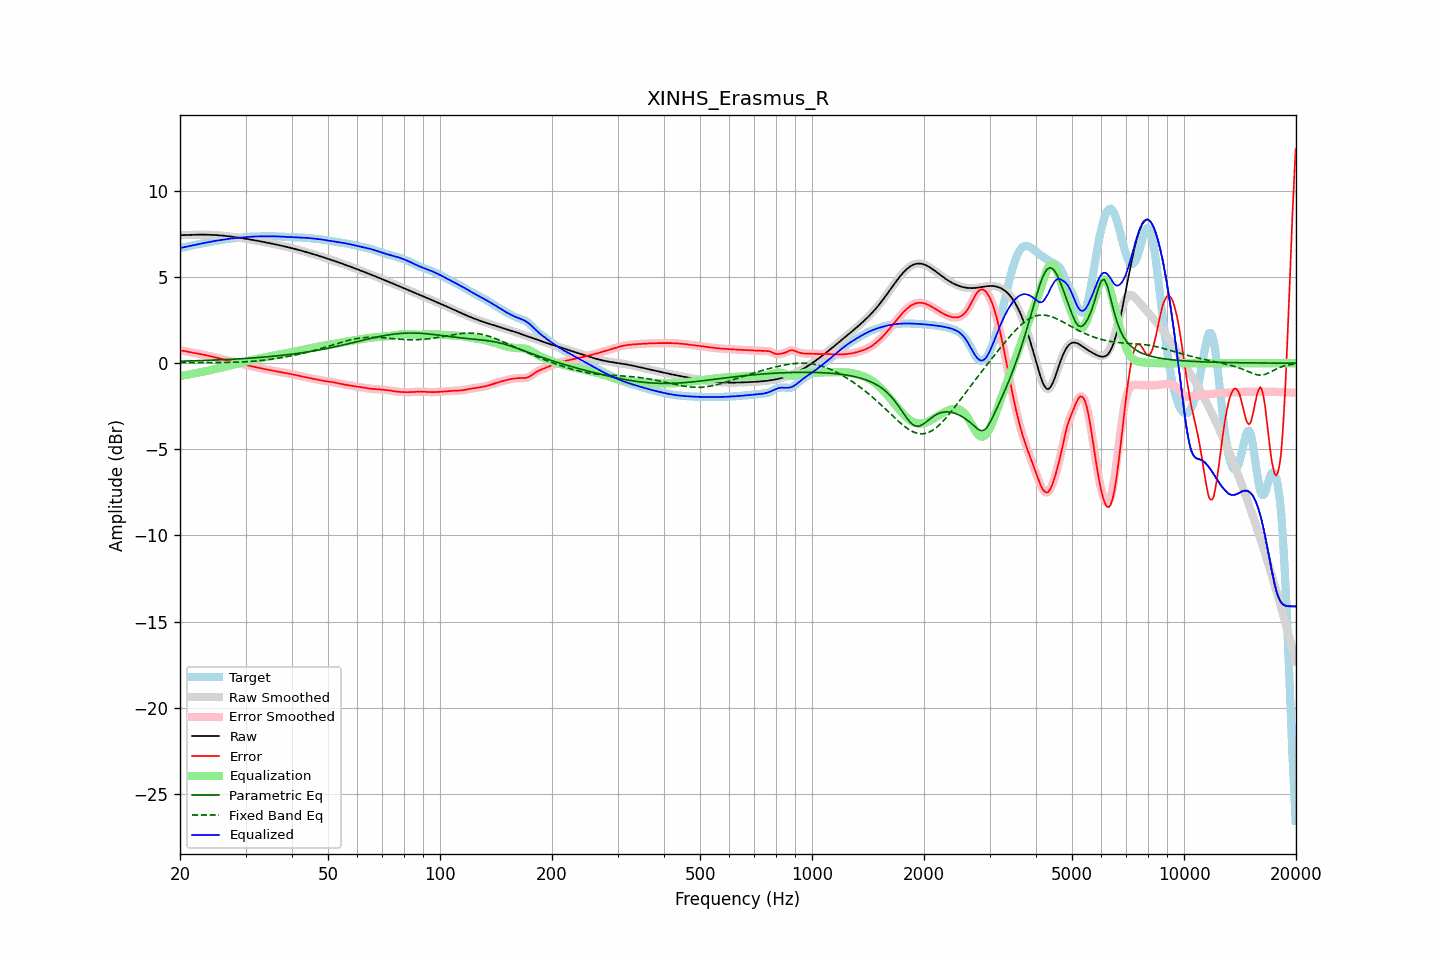

The data file committed next to this chart (first rows):
frequency, raw, error, smoothed, error_smoothed, equalization, parametric_eq, fixed_band_eq, equalized_raw, equalized_smoothed, target
20.00, 7.43, 0.73, 7.43, 0.73, -0.74, 0.12, 0.03, 6.69, 6.69, 6.70
20.20, 7.43, 0.72, 7.43, 0.73, -0.73, 0.12, 0.03, 6.71, 6.71, 6.71
20.40, 7.44, 0.72, 7.44, 0.72, -0.71, 0.12, 0.03, 6.72, 6.72, 6.72
20.61, 7.44, 0.71, 7.44, 0.70, -0.70, 0.12, 0.03, 6.74, 6.74, 6.73
20.81, 7.44, 0.68, 7.44, 0.69, -0.68, 0.13, 0.03, 6.76, 6.76, 6.76
21.02, 7.45, 0.66, 7.45, 0.66, -0.66, 0.13, 0.03, 6.78, 6.78, 6.78
21.23, 7.45, 0.64, 7.45, 0.64, -0.65, 0.13, 0.03, 6.80, 6.80, 6.81
21.44, 7.45, 0.63, 7.45, 0.63, -0.63, 0.13, 0.03, 6.82, 6.82, 6.83
21.66, 7.46, 0.61, 7.46, 0.61, -0.61, 0.14, 0.03, 6.85, 6.85, 6.85
21.87, 7.46, 0.59, 7.46, 0.59, -0.59, 0.14, 0.03, 6.87, 6.87, 6.87
22.09, 7.46, 0.58, 7.46, 0.58, -0.58, 0.14, 0.04, 6.89, 6.89, 6.89
22.31, 7.46, 0.56, 7.46, 0.56, -0.56, 0.15, 0.04, 6.90, 6.90, 6.90
22.54, 7.46, 0.54, 7.46, 0.54, -0.54, 0.15, 0.04, 6.92, 6.92, 6.92
22.76, 7.46, 0.53, 7.46, 0.52, -0.52, 0.15, 0.04, 6.94, 6.94, 6.94
22.99, 7.46, 0.51, 7.46, 0.51, -0.51, 0.16, 0.04, 6.96, 6.96, 6.96
23.22, 7.46, 0.49, 7.46, 0.49, -0.49, 0.16, 0.04, 6.98, 6.98, 6.98
23.45, 7.46, 0.47, 7.46, 0.47, -0.47, 0.16, 0.04, 7.00, 7.00, 7.00
23.69, 7.46, 0.44, 7.46, 0.44, -0.45, 0.17, 0.04, 7.02, 7.02, 7.02
23.92, 7.46, 0.42, 7.46, 0.42, -0.42, 0.17, 0.04, 7.03, 7.03, 7.03
24.16, 7.45, 0.40, 7.45, 0.40, -0.40, 0.17, 0.04, 7.05, 7.05, 7.05
24.40, 7.45, 0.38, 7.45, 0.38, -0.38, 0.18, 0.04, 7.07, 7.07, 7.07
24.65, 7.45, 0.36, 7.45, 0.36, -0.36, 0.18, 0.04, 7.08, 7.08, 7.09
24.89, 7.44, 0.34, 7.44, 0.34, -0.34, 0.18, 0.04, 7.10, 7.10, 7.10
25.14, 7.43, 0.32, 7.43, 0.32, -0.32, 0.19, 0.04, 7.12, 7.12, 7.12
25.39, 7.43, 0.30, 7.43, 0.30, -0.30, 0.19, 0.04, 7.13, 7.13, 7.13
25.65, 7.42, 0.27, 7.42, 0.27, -0.27, 0.20, 0.04, 7.15, 7.15, 7.15
25.91, 7.41, 0.25, 7.41, 0.25, -0.25, 0.20, 0.04, 7.16, 7.16, 7.16
26.16, 7.40, 0.23, 7.40, 0.23, -0.23, 0.21, 0.04, 7.17, 7.17, 7.17
26.43, 7.39, 0.20, 7.39, 0.20, -0.20, 0.21, 0.05, 7.19, 7.19, 7.19
26.69, 7.38, 0.18, 7.38, 0.18, -0.18, 0.21, 0.05, 7.20, 7.20, 7.20
26.96, 7.37, 0.16, 7.37, 0.16, -0.16, 0.22, 0.05, 7.21, 7.21, 7.21
27.23, 7.36, 0.13, 7.36, 0.13, -0.13, 0.22, 0.05, 7.23, 7.23, 7.23
27.50, 7.35, 0.11, 7.35, 0.11, -0.11, 0.23, 0.05, 7.24, 7.24, 7.24
27.77, 7.34, 0.09, 7.34, 0.09, -0.09, 0.23, 0.06, 7.25, 7.25, 7.25
28.05, 7.32, 0.07, 7.32, 0.07, -0.07, 0.24, 0.06, 7.26, 7.26, 7.26
28.33, 7.31, 0.04, 7.31, 0.04, -0.04, 0.24, 0.06, 7.27, 7.27, 7.27
28.62, 7.30, 0.02, 7.30, 0.02, -0.02, 0.25, 0.06, 7.28, 7.28, 7.28
28.90, 7.28, -0.00, 7.28, -0.00, 0.00, 0.25, 0.07, 7.28, 7.28, 7.28
29.19, 7.27, -0.02, 7.27, -0.02, 0.03, 0.26, 0.07, 7.29, 7.29, 7.29
29.48, 7.25, -0.05, 7.25, -0.05, 0.05, 0.27, 0.08, 7.30, 7.30, 7.30
29.78, 7.24, -0.07, 7.24, -0.07, 0.07, 0.27, 0.08, 7.31, 7.31, 7.31
30.08, 7.22, -0.10, 7.22, -0.10, 0.10, 0.28, 0.09, 7.32, 7.32, 7.32
30.38, 7.21, -0.12, 7.21, -0.12, 0.12, 0.28, 0.09, 7.33, 7.33, 7.33
30.68, 7.19, -0.14, 7.19, -0.14, 0.14, 0.29, 0.10, 7.34, 7.34, 7.34
30.99, 7.18, -0.17, 7.18, -0.17, 0.17, 0.30, 0.11, 7.34, 7.34, 7.34
31.30, 7.16, -0.19, 7.16, -0.19, 0.19, 0.30, 0.11, 7.35, 7.35, 7.35
31.61, 7.14, -0.21, 7.14, -0.21, 0.21, 0.31, 0.12, 7.35, 7.35, 7.35
31.93, 7.13, -0.23, 7.13, -0.23, 0.23, 0.32, 0.13, 7.36, 7.36, 7.36
32.24, 7.11, -0.25, 7.11, -0.25, 0.25, 0.32, 0.14, 7.36, 7.36, 7.36
32.57, 7.09, -0.27, 7.09, -0.27, 0.27, 0.33, 0.15, 7.36, 7.36, 7.36
32.89, 7.07, -0.29, 7.07, -0.29, 0.29, 0.34, 0.16, 7.36, 7.36, 7.36
33.22, 7.06, -0.31, 7.06, -0.31, 0.31, 0.35, 0.17, 7.36, 7.36, 7.36
33.55, 7.04, -0.33, 7.04, -0.33, 0.33, 0.35, 0.18, 7.37, 7.37, 7.37
33.89, 7.02, -0.35, 7.02, -0.35, 0.35, 0.36, 0.19, 7.37, 7.37, 7.37
34.23, 7.00, -0.36, 7.00, -0.36, 0.36, 0.37, 0.20, 7.37, 7.37, 7.37
34.57, 6.98, -0.38, 6.98, -0.38, 0.38, 0.38, 0.21, 7.37, 7.37, 7.37
34.92, 6.96, -0.40, 6.96, -0.40, 0.40, 0.39, 0.22, 7.37, 7.37, 7.37
35.27, 6.95, -0.42, 6.95, -0.42, 0.42, 0.40, 0.24, 7.37, 7.37, 7.37
35.62, 6.93, -0.44, 6.93, -0.44, 0.44, 0.40, 0.25, 7.37, 7.37, 7.37
35.97, 6.91, -0.46, 6.91, -0.46, 0.46, 0.41, 0.26, 7.36, 7.36, 7.36
... 635 more rows
